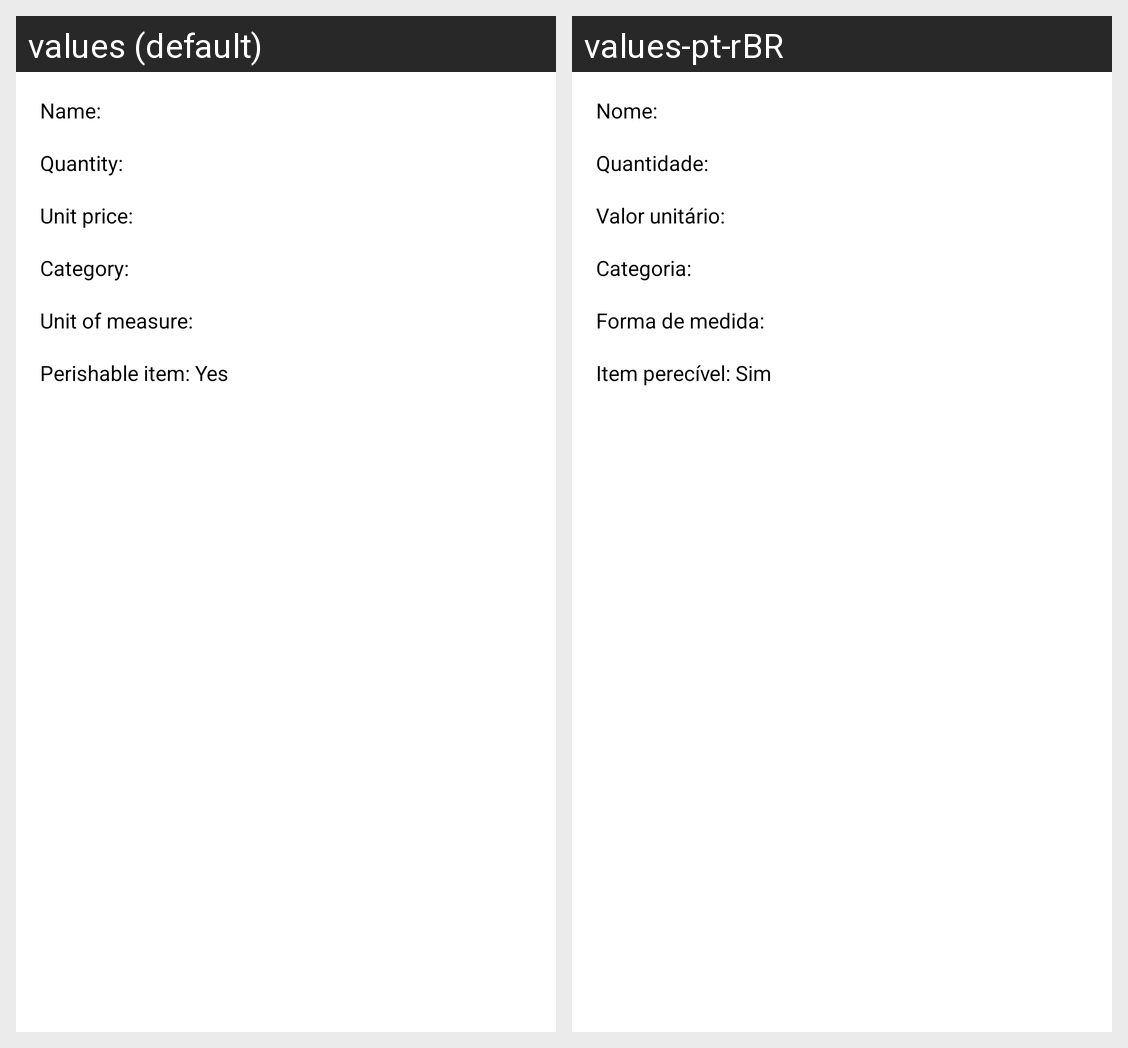

The same Android screen rendered under two of its app's locales, left to right. List the strings drawn on it with the default value and each locale's translation.
Android screen res/layout/linha_lista_itens.xml rendered under 2 locales, left to right: values (default), values-pt-rBR. Device: Nexus 5 (rendered at 1080×1920; each locale shown at half size, 540×960, under a caption strip naming it); theme Theme.ListaCompras.
Strings drawn on this screen, with the default value and each locale's value (text and hints the layout hard-codes, and strings that could not be matched under every locale, appear in the picture but are not listed):

text_view_nome_item
  values: Name:
  values-pt-rBR: Nome: 

text_view_quantidade_item
  values: Quantity:
  values-pt-rBR: Quantidade: 

text_view_valor_unitario_item
  values: Unit price:
  values-pt-rBR: Valor unitário: 

text_view_categoria
  values: Category:
  values-pt-rBR: Categoria: 

text_view_unidade_de_medida
  values: Unit of measure:
  values-pt-rBR: Forma de medida: 

check_box_perecivel_sim
  values: Perishable item: Yes
  values-pt-rBR: Item perecível: Sim
